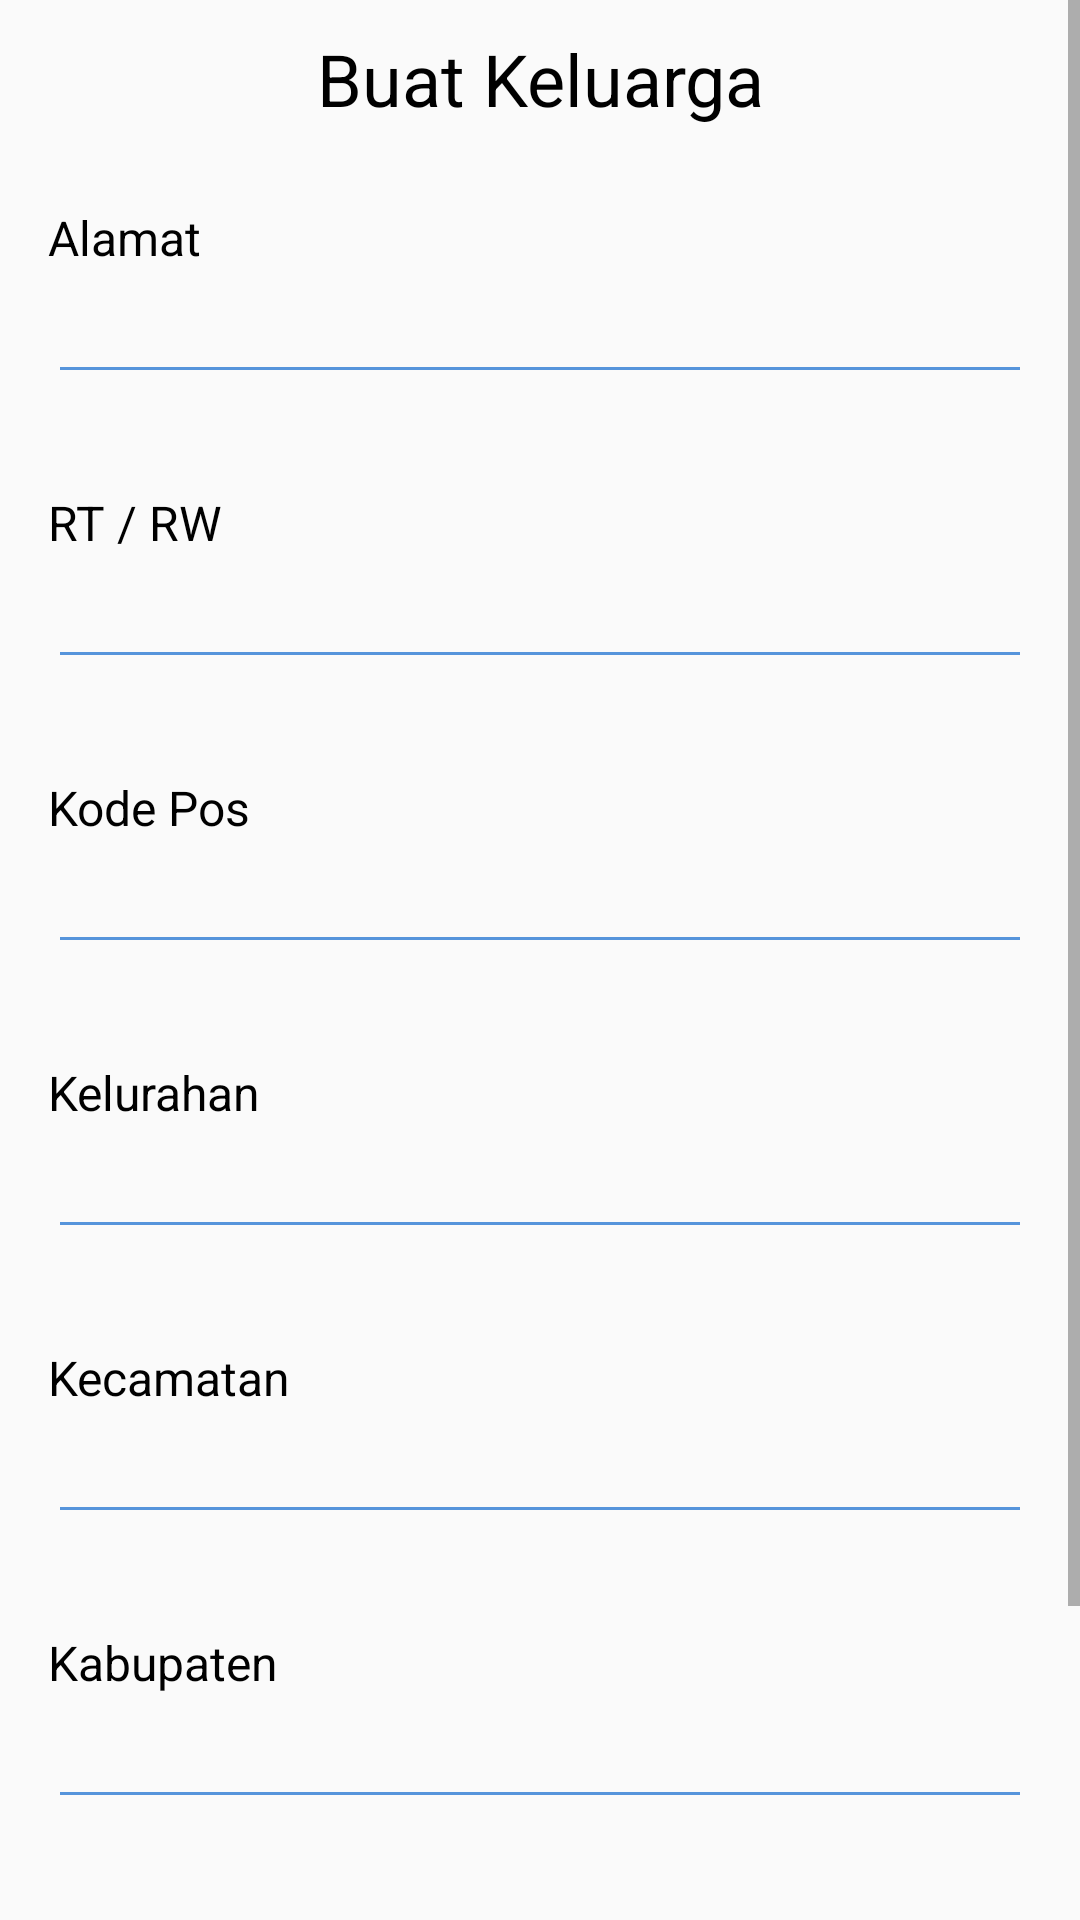

Produce the Android XML layout that renders to this screen, including the resource entries it uses.
<!-- AndroidManifest.xml: application theme AppTheme -->
<!-- res/layout/activity_create_keluarga.xml -->
<?xml version="1.0" encoding="utf-8"?>
<androidx.constraintlayout.widget.ConstraintLayout xmlns:android="http://schemas.android.com/apk/res/android"
    xmlns:app="http://schemas.android.com/apk/res-auto"
    xmlns:tools="http://schemas.android.com/tools"
    android:layout_width="match_parent"
    android:layout_height="match_parent"
    tools:context=".activity.admin.keluarga.CreateKeluargaActivity">

    <ScrollView
        android:id="@+id/create_keluarga_wrapper"
        android:layout_width="match_parent"
        android:layout_height="match_parent"
        app:layout_constraintBottom_toBottomOf="parent"
        app:layout_constraintEnd_toEndOf="parent"
        app:layout_constraintStart_toStartOf="parent"
        app:layout_constraintTop_toTopOf="parent">

        <LinearLayout
            android:id="@+id/form_create_keluarga_wrapper"
            android:layout_width="match_parent"
            android:layout_height="wrap_content"
            android:orientation="vertical"
            app:layout_constraintTop_toTopOf="parent">

            <TextView
                android:id="@+id/text_create_keluarga"
                android:layout_width="match_parent"
                android:layout_height="wrap_content"
                android:padding="10dp"
                android:text="Buat Keluarga"
                android:textAlignment="center"
                android:textSize="24dp"
                android:textColor="@color/colorBlackPrimary" />

            <LinearLayout
                android:id="@+id/form_gck_alamat"
                android:layout_width="match_parent"
                android:layout_height="match_parent"
                android:layout_margin="16dp"
                android:orientation="vertical">

                <TextView
                    android:id="@+id/ph_alamat"
                    android:layout_width="match_parent"
                    android:layout_height="wrap_content"
                    android:text="Alamat"
                    android:textSize="16dp"
                    android:textColor="@color/colorBlackPrimary"/>

                <EditText
                    android:id="@+id/akcreate_alamat"
                    android:layout_width="match_parent"
                    android:layout_height="wrap_content"
                    android:ems="10"
                    android:inputType="textPersonName"
                    android:backgroundTint="@color/colorBluePrimary"/>
            </LinearLayout>

            <LinearLayout
                android:id="@+id/form_gck_rtrw"
                android:layout_width="match_parent"
                android:layout_height="match_parent"
                android:layout_margin="16dp"
                android:orientation="vertical">

                <TextView
                    android:id="@+id/ph_rtrw"
                    android:layout_width="match_parent"
                    android:layout_height="wrap_content"
                    android:text="RT / RW"
                    android:textSize="16dp"
                    android:textColor="@color/colorBlackPrimary"/>

                <EditText
                    android:id="@+id/akcreate_rtrw"
                    android:layout_width="match_parent"
                    android:layout_height="wrap_content"
                    android:ems="10"
                    android:inputType="textPersonName"
                    android:backgroundTint="@color/colorBluePrimary"/>
            </LinearLayout>

            <LinearLayout
                android:id="@+id/form_gck_kodepos"
                android:layout_width="match_parent"
                android:layout_height="match_parent"
                android:layout_margin="16dp"
                android:orientation="vertical">

                <TextView
                    android:id="@+id/ph_kodepos"
                    android:layout_width="match_parent"
                    android:layout_height="wrap_content"
                    android:text="Kode Pos"
                    android:textSize="16dp"
                    android:textColor="@color/colorBlackPrimary"/>

                <EditText
                    android:id="@+id/akcreate_kodepos"
                    android:layout_width="match_parent"
                    android:layout_height="wrap_content"
                    android:ems="10"
                    android:inputType="textPersonName"
                    android:backgroundTint="@color/colorBluePrimary"/>
            </LinearLayout>

            <LinearLayout
                android:id="@+id/form_gck_kelurahan"
                android:layout_width="match_parent"
                android:layout_height="match_parent"
                android:layout_margin="16dp"
                android:orientation="vertical">

                <TextView
                    android:id="@+id/ph_kelurahan"
                    android:layout_width="match_parent"
                    android:layout_height="wrap_content"
                    android:text="Kelurahan"
                    android:textSize="16dp"
                    android:textColor="@color/colorBlackPrimary"/>

                <EditText
                    android:id="@+id/akcreate_kelurahan"
                    android:layout_width="match_parent"
                    android:layout_height="wrap_content"
                    android:ems="10"
                    android:inputType="textPersonName"
                    android:backgroundTint="@color/colorBluePrimary"/>
            </LinearLayout>

            <LinearLayout
                android:id="@+id/form_gck_kecamatan"
                android:layout_width="match_parent"
                android:layout_height="match_parent"
                android:layout_margin="16dp"
                android:orientation="vertical">

                <TextView
                    android:id="@+id/ph_kecamatan"
                    android:layout_width="match_parent"
                    android:layout_height="wrap_content"
                    android:text="Kecamatan"
                    android:textSize="16dp"
                    android:textColor="@color/colorBlackPrimary"/>

                <EditText
                    android:id="@+id/akcreate_kecamatan"
                    android:layout_width="match_parent"
                    android:layout_height="wrap_content"
                    android:ems="10"
                    android:inputType="textPersonName"
                    android:backgroundTint="@color/colorBluePrimary"/>
            </LinearLayout>

            <LinearLayout
                android:id="@+id/form_gck_kabupaten"
                android:layout_width="match_parent"
                android:layout_height="match_parent"
                android:layout_margin="16dp"
                android:orientation="vertical">

                <TextView
                    android:id="@+id/ph_kabupaten"
                    android:layout_width="match_parent"
                    android:layout_height="wrap_content"
                    android:text="Kabupaten"
                    android:textSize="16dp"
                    android:textColor="@color/colorBlackPrimary"/>

                <EditText
                    android:id="@+id/akcreate_kabupaten"
                    android:layout_width="match_parent"
                    android:layout_height="wrap_content"
                    android:ems="10"
                    android:inputType="textPersonName"
                    android:backgroundTint="@color/colorBluePrimary"/>
            </LinearLayout>

            <LinearLayout
                android:id="@+id/form_gck_provinsi"
                android:layout_width="match_parent"
                android:layout_height="match_parent"
                android:layout_margin="16dp"
                android:orientation="vertical">

                <TextView
                    android:id="@+id/ph_provinsi"
                    android:layout_width="match_parent"
                    android:layout_height="wrap_content"
                    android:text="Provinsi"
                    android:textSize="16dp"
                    android:textColor="@color/colorBlackPrimary"/>

                <EditText
                    android:id="@+id/akcreate_provinsi"
                    android:layout_width="match_parent"
                    android:layout_height="wrap_content"
                    android:ems="10"
                    android:inputType="textPersonName"
                    android:backgroundTint="@color/colorBluePrimary" />
            </LinearLayout>

            <Button
                android:id="@+id/akcreate_create"
                android:layout_width="match_parent"
                android:layout_height="wrap_content"
                android:text="Add Keluarga"
                android:textSize="16dp"
                android:textColor="#fff"
                android:layout_marginLeft="10dp"
                android:backgroundTint="@color/colorBluePrimary"
                android:layout_marginRight="10dp"/>
        </LinearLayout>
    </ScrollView>
</androidx.constraintlayout.widget.ConstraintLayout>
<!-- resources referenced by this layout -->
<resources>
  <color name="colorBlackPrimary">#000000</color>
  <color name="colorBluePrimary">#5694DB</color>
  <style name="AppTheme" parent="Theme.AppCompat.Light.DarkActionBar">
          
          <item name="colorPrimary">@color/colorPrimary</item>
          <item name="colorPrimaryDark">@color/colorPrimaryDark</item>
          <item name="colorAccent">@color/colorAccent</item>
      </style>
  <color name="colorPrimary">#0057EE</color>
  <color name="colorPrimaryDark">#3700B3</color>
  <color name="colorAccent">#03DAC5</color>
</resources>
